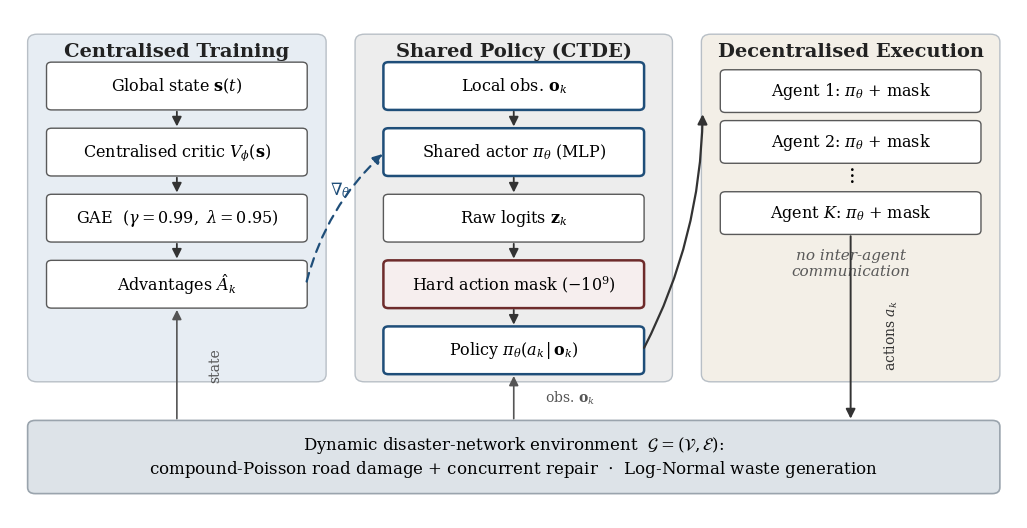

Here is the Python script that generated this plot: (Note: this script raises an exception after producing the figure.)
"""Professional MAPPO-CTDE architecture diagram (box-and-arrow, muted palette)."""
from pathlib import Path
import matplotlib
matplotlib.use("Agg")
import matplotlib.pyplot as plt
from matplotlib.patches import FancyBboxPatch, FancyArrowPatch

OUT = Path("figures")
plt.rcParams.update({"font.family": "serif", "font.serif": ["DejaVu Serif"],
                     "mathtext.fontset": "dejavuserif"})

C_BLUE = "#1f4e79"; C_GREY = "#595959"; C_MASK = "#6e2b2b"
P_TRAIN = "#e7edf3"; P_POL = "#ededed"; P_EXEC = "#f3efe7"; ENV = "#dde3e8"

fig, ax = plt.subplots(figsize=(13, 6.6))
ax.set_xlim(0, 16); ax.set_ylim(0, 10); ax.axis("off")

def panel(x0, y0, x1, y1, color, title):
    ax.add_patch(FancyBboxPatch((x0, y0), x1 - x0, y1 - y0,
                 boxstyle="round,pad=0.02,rounding_size=0.15",
                 facecolor=color, edgecolor="#b8bfc6", linewidth=1.0, zorder=1))
    ax.text((x0 + x1) / 2, y1 - 0.32, title, ha="center", va="center",
            fontsize=14, fontweight="bold", color="#222222", zorder=5)

def box(cx, cy, w, h, text, edge, fc="white", lw=1.0, fs=11.5, tc="black"):
    ax.add_patch(FancyBboxPatch((cx - w/2, cy - h/2), w, h,
                 boxstyle="round,pad=0.02,rounding_size=0.08",
                 facecolor=fc, edgecolor=edge, linewidth=lw, zorder=3))
    ax.text(cx, cy, text, ha="center", va="center", fontsize=fs, color=tc, zorder=4)
    return (cx, cy, w, h)

def arrow(p_from, p_to, color="#333333", ls="-", lw=1.3, rad=0.0):
    ax.add_patch(FancyArrowPatch(p_from, p_to, arrowstyle="-|>", mutation_scale=14,
                 color=color, lw=lw, linestyle=ls,
                 connectionstyle=f"arc3,rad={rad}", zorder=6, shrinkA=2, shrinkB=2))

# ----- panels -----
panel(0.3, 2.7, 5.0, 9.5, P_TRAIN, "Centralised Training")
panel(5.5, 2.7, 10.5, 9.5, P_POL, "Shared Policy (CTDE)")
panel(11.0, 2.7, 15.7, 9.5, P_EXEC, "Decentralised Execution")

BW, BH = 4.1, 0.9
# Training column
xt = 2.65
b_state  = box(xt, 8.5, BW, BH, r"Global state $\mathbf{s}(t)$", C_GREY)
b_critic = box(xt, 7.2, BW, BH, r"Centralised critic $V_\phi(\mathbf{s})$", C_GREY)
b_gae    = box(xt, 5.9, BW, BH, r"GAE  ($\gamma{=}0.99,\ \lambda{=}0.95$)", C_GREY)
b_adv    = box(xt, 4.6, BW, BH, r"Advantages $\hat{A}_k$", C_GREY)
for a, b in [(b_state, b_critic), (b_critic, b_gae), (b_gae, b_adv)]:
    arrow((a[0], a[1]-BH/2), (b[0], b[1]+BH/2))

# Policy column
xp = 8.0
b_obs   = box(xp, 8.5, BW, BH, r"Local obs. $\mathbf{o}_k$", C_BLUE, lw=1.8)
b_actor = box(xp, 7.2, BW, BH, r"Shared actor $\pi_\theta$ (MLP)", C_BLUE, lw=1.8)
b_logit = box(xp, 5.9, BW, BH, r"Raw logits $\mathbf{z}_k$", C_GREY)
b_mask  = box(xp, 4.6, BW, BH, r"Hard action mask ($-10^{9}$)", C_MASK, lw=1.8, fc="#f6eeee")
b_pol   = box(xp, 3.3, BW, BH, r"Policy $\pi_\theta(a_k\,|\,\mathbf{o}_k)$", C_BLUE, lw=1.8)
for a, b in [(b_obs, b_actor), (b_actor, b_logit), (b_logit, b_mask), (b_mask, b_pol)]:
    arrow((a[0], a[1]-BH/2), (b[0], b[1]+BH/2))

# Execution column
xe = 13.35
b_a1 = box(xe, 8.4, BW, 0.8, r"Agent $1$: $\pi_\theta$ + mask", C_GREY)
b_a2 = box(xe, 7.4, BW, 0.8, r"Agent $2$: $\pi_\theta$ + mask", C_GREY)
ax.text(xe, 6.75, r"$\vdots$", ha="center", va="center", fontsize=15, zorder=4)
b_aK = box(xe, 6.0, BW, 0.8, r"Agent $K$: $\pi_\theta$ + mask", C_GREY)
ax.text(xe, 5.0, "no inter-agent\ncommunication", ha="center", va="center",
        fontsize=11, style="italic", color=C_GREY, zorder=4)

# ----- cross-panel flows -----
arrow((b_adv[0]+BW/2, b_adv[1]), (b_actor[0]-BW/2, b_actor[1]), color=C_BLUE, ls=(0,(4,3)), lw=1.6, rad=-0.15)
ax.text(5.25, 6.35, r"$\nabla_\theta$", ha="center", fontsize=12, color=C_BLUE, zorder=7)
arrow((b_pol[0]+BW/2, b_pol[1]), (11.0, b_a1[1]-0.4), color="#333333", lw=1.6, rad=0.12)

# ----- environment bar -----
ax.add_patch(FancyBboxPatch((0.3, 0.5), 15.4, 1.4,
             boxstyle="round,pad=0.02,rounding_size=0.12",
             facecolor=ENV, edgecolor="#9aa4ad", linewidth=1.2, zorder=2))
ax.text(8.0, 1.2, r"Dynamic disaster-network environment  $\mathcal{G}=(\mathcal{V},\mathcal{E})$:"
                  "\n"
        r"compound-Poisson road damage $+$ concurrent repair  $\cdot$  Log-Normal waste generation",
        ha="center", va="center", fontsize=12, zorder=5)

# env -> panels (observations/state up); execution -> env (actions down)
arrow((2.65, 1.9), (2.65, 4.15), color="#555555", lw=1.2)                   # env -> training (global state)
ax.text(3.15, 3.0, "state", fontsize=10, color="#555555", rotation=90, va="center")
arrow((8.0, 1.9), (8.0, 2.85), color="#555555", lw=1.2)                     # env -> policy (obs)
ax.text(8.5, 2.35, r"obs. $\mathbf{o}_k$", fontsize=10, color="#555555", va="center")
arrow((13.35, 5.6), (13.35, 1.9), color="#333333", lw=1.4)                  # actions -> env
ax.text(13.85, 3.6, r"actions $a_k$", fontsize=10, color="#333333", rotation=90, va="center")

fig.savefig(OUT / "fig_system_architecture.pdf", bbox_inches="tight", dpi=400)
fig.savefig(OUT / "fig_system_architecture.png", bbox_inches="tight", dpi=200)
print("architecture diagram done ->", OUT)
